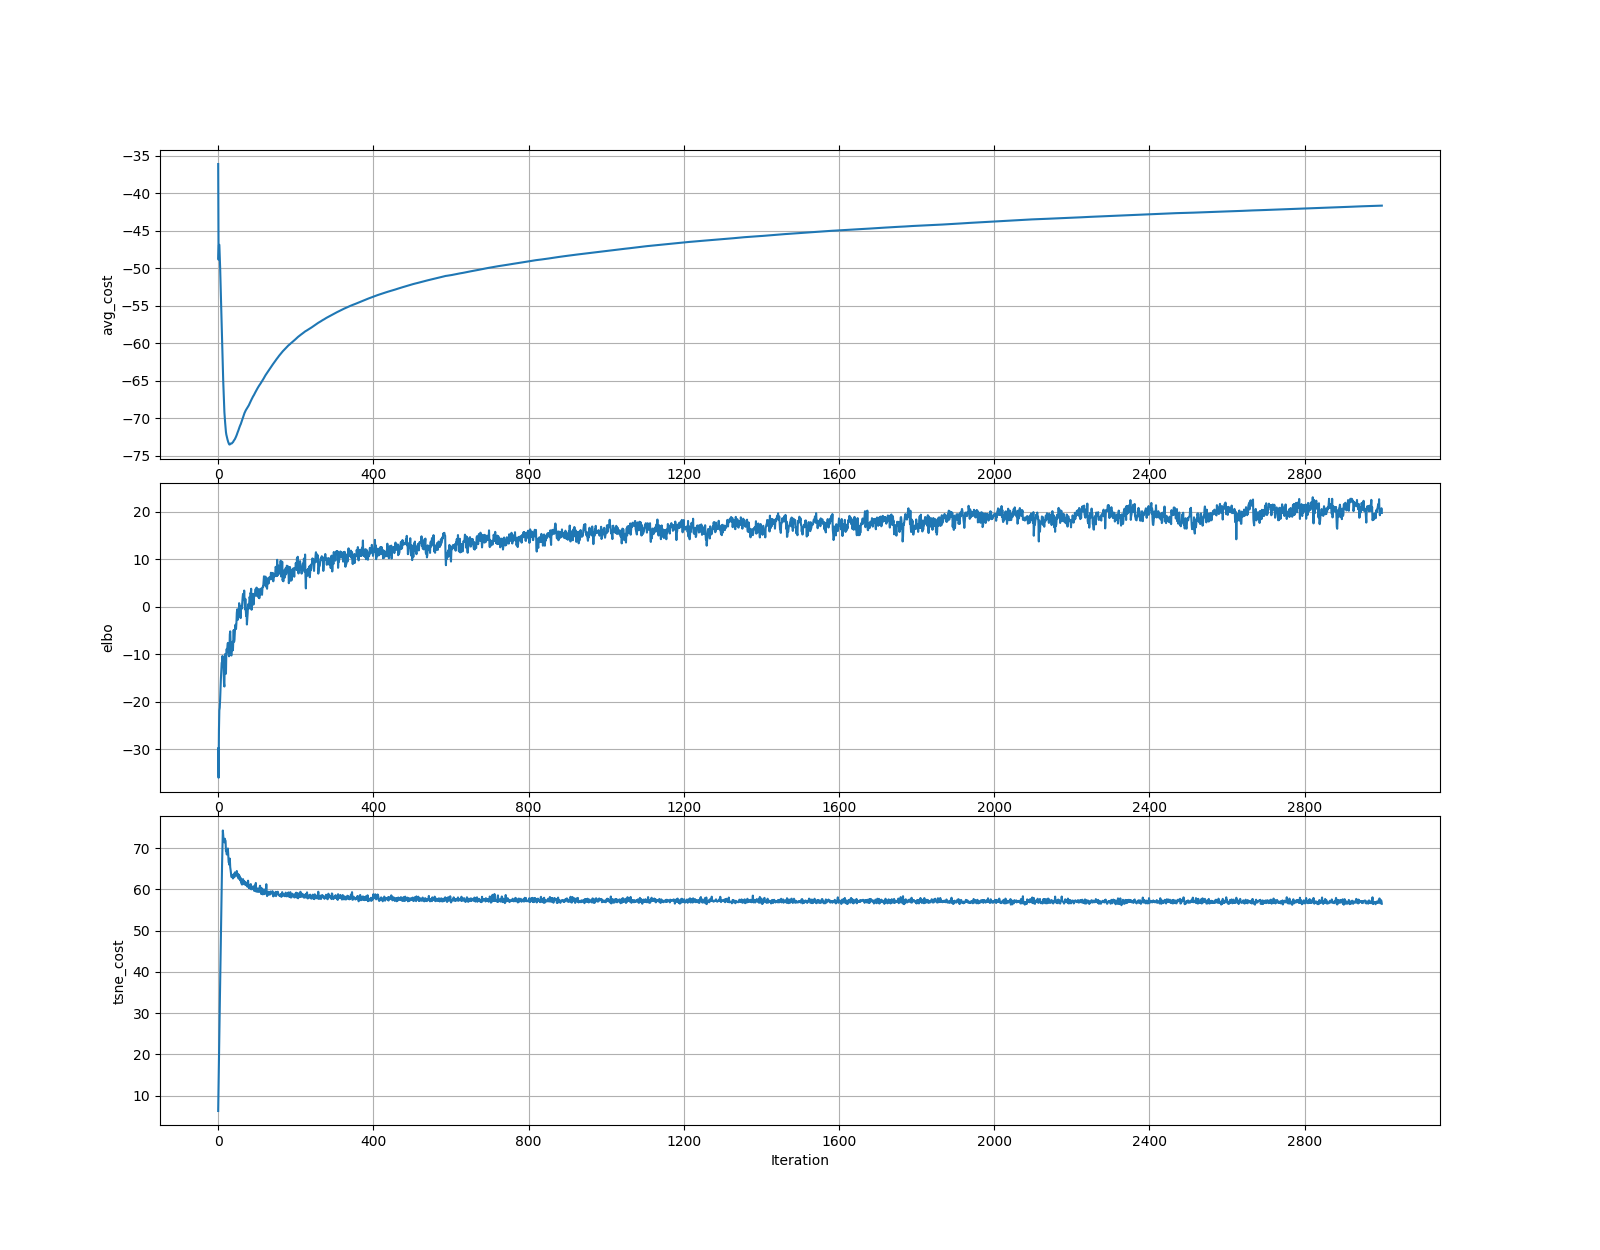

The table this chart was drawn from, first rows:
	elbo	tsne_cost
0	-29.85	6.28
1	-36.04	12.84
2	-25.9	19.06
3	-21.83	25.03
4	-21.3	30.96
5	-19.57	36.9
6	-17.05	43.68
7	-15.18	49.8
8	-13.43	55.38
9	-11.82	60.99
10	-11.62	65.94
11	-10.38	70.54
12	-12.62	74.29
13	-10.6	73.11
14	-13.33	71.55
15	-16.19	71.72
16	-16.81	71.41
17	-10.54	72.3
18	-9.962	71.95
19	-10.08	71.78
20	-14.11	69.28
21	-9.651	69.39
22	-8.885	68.47
23	-9.557	68.65
24	-8.159	68.61
25	-7.619	69.92
26	-8.777	68.44
27	-10.16	66.57
28	-10.44	66.47
29	-9.132	65.95
30	-5.834	67.47
31	-5.191	65.39
32	-7.791	64.74
33	-9.772	63.82
34	-10.27	63.04
35	-9.493	63.1
36	-8.096	63.47
37	-7.383	63.15
38	-9.172	62.66
39	-6.882	63.59
40	-4.889	63.66
41	-7.381	62.93
42	-6.839	63.02
43	-5.286	64.12
44	-3.851	63.52
45	-3.785	63.43
46	-4.686	63.79
47	-3.425	63.39
48	-1.32	64.46
49	-0.5529	63.84
50	-1.726	63.26
51	-2.719	62.92
52	-0.5994	63.67
53	-1.653	62.58
54	0.7524	63.44
55	0.003053	63.1
56	0.226	63.05
57	-2.063	62.19
58	-2.392	62.78
59	0.1056	61.66
... 2,940 more rows
